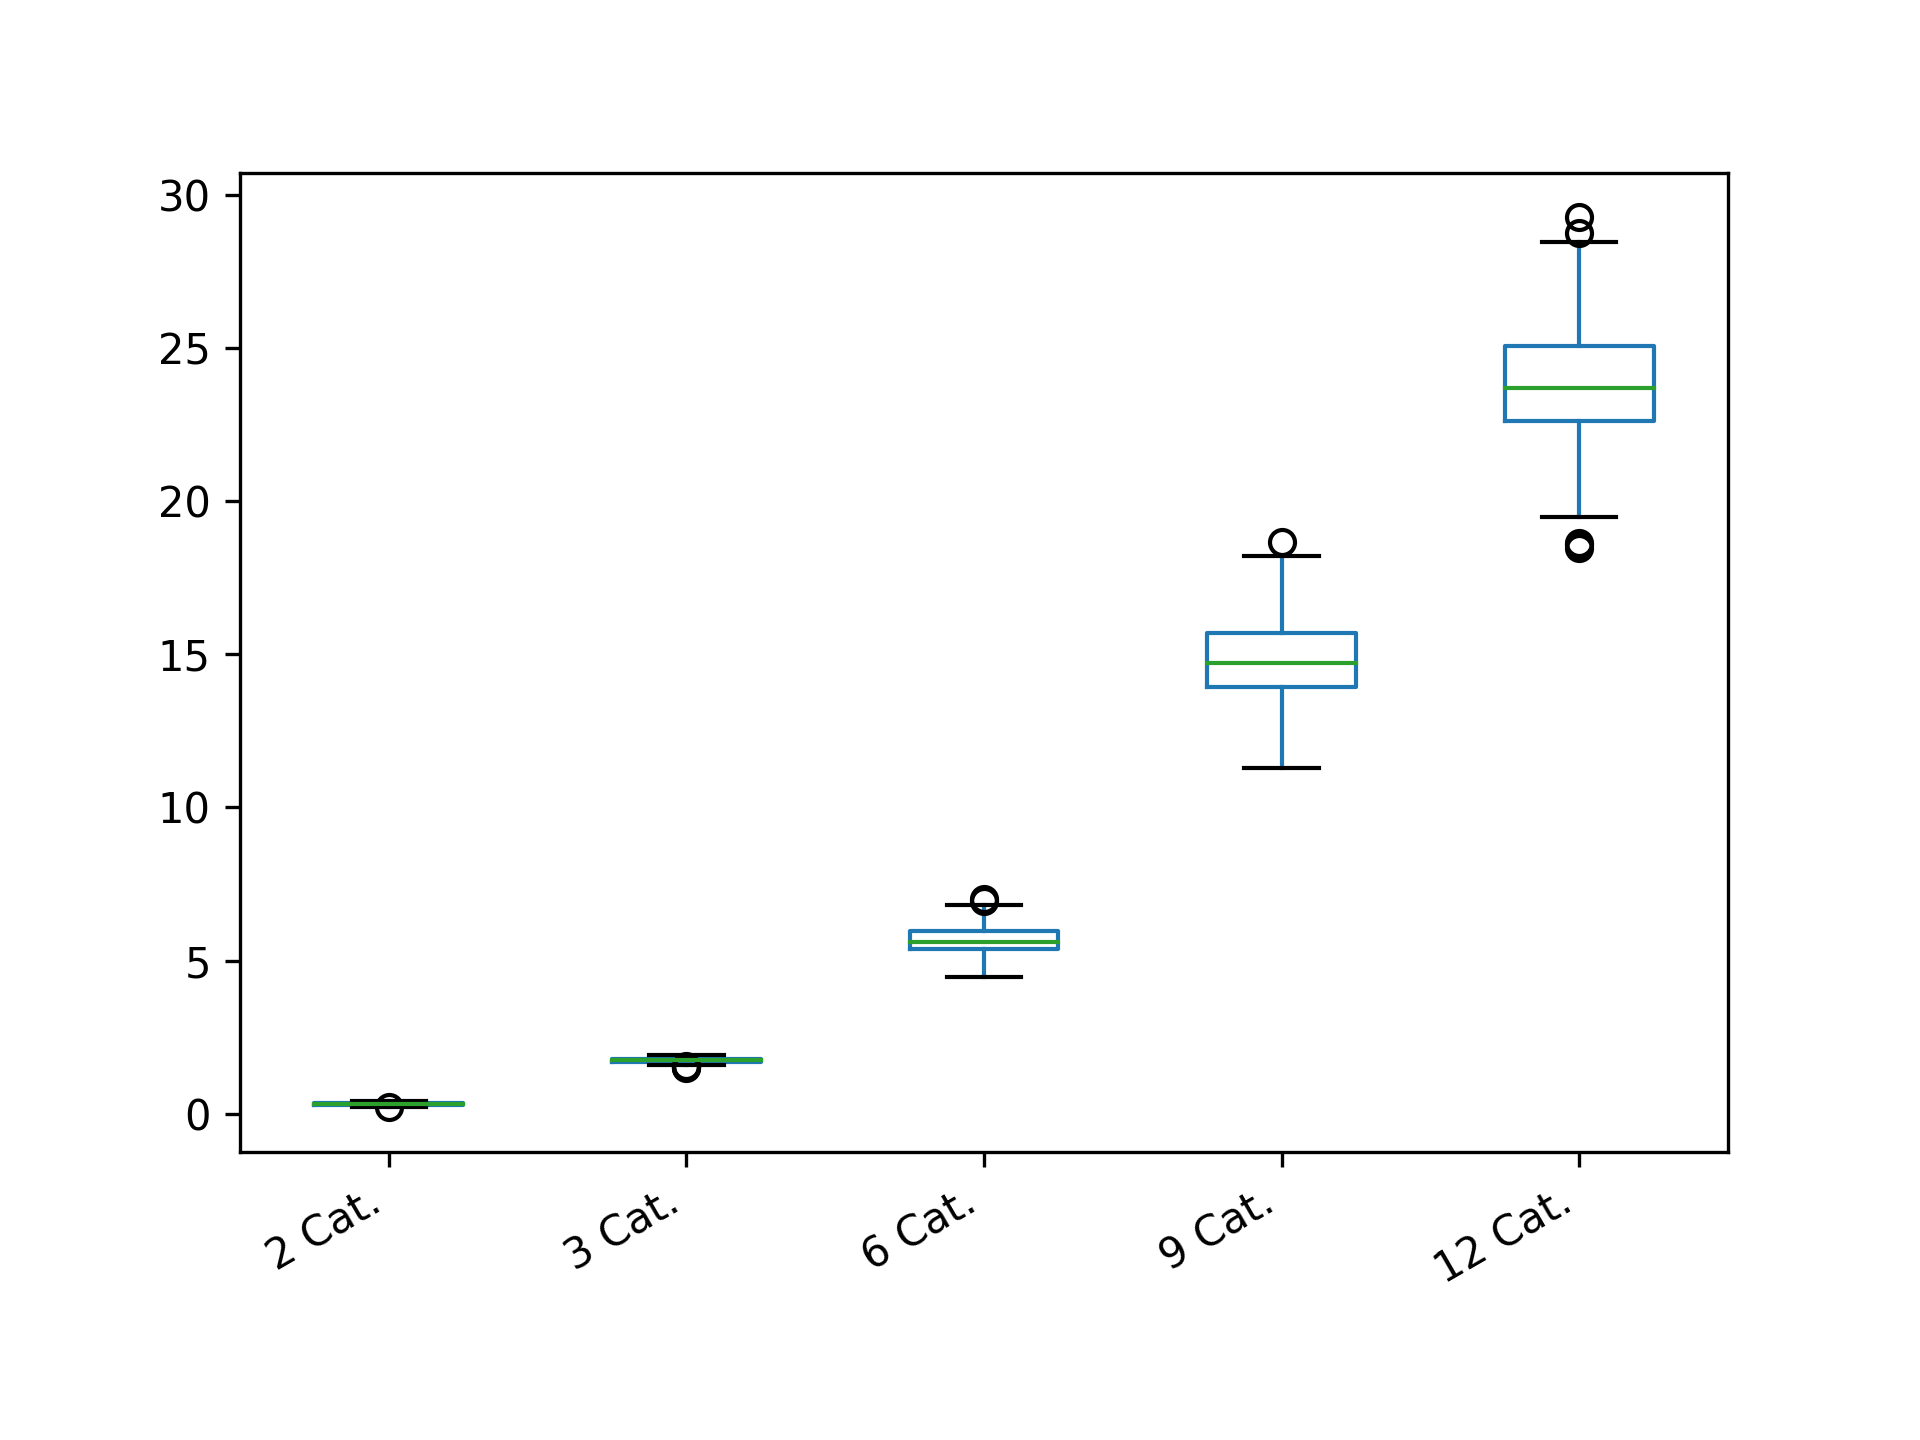

The table this chart was drawn from, first rows:
2 Cat.; 3 Cat.; 6 Cat.; 9 Cat.; 12 Cat.
0.2991; 1.689; 5.828; 15.17; 23.24
0.3412; 1.783; 5.404; 16.08; 24.92
0.3469; 1.826; 5.624; 14.43; 23.53
0.3882; 1.664; 5.76; 16.21; 24.25
0.3208; 1.669; 5.988; 16.71; 25.25
0.3147; 1.648; 6.188; 15.62; 24.34
0.3086; 1.822; 6.178; 13.92; 23.52
0.2959; 1.743; 4.969; 13.03; 23.68
0.3578; 1.807; 5.538; 13.55; 24.02
0.3355; 1.671; 5.638; 14.37; 24.91
0.2762; 1.762; 5.377; 12.71; 23.19
0.3441; 1.744; 5.177; 17.61; 23.9
0.3905; 1.712; 5.593; 13.97; 24.14
0.2268; 1.8; 4.672; 15.64; 21.49
0.2862; 1.874; 6.067; 14.45; 20.75
0.3412; 1.653; 6.27; 15.4; 18.63
0.3657; 1.81; 5.629; 12.12; 26.17
0.3551; 1.666; 5.716; 14.37; 24.52
0.3784; 1.682; 5.912; 13.54; 19.97
0.3208; 1.698; 4.866; 15.06; 23.02
0.3208; 1.849; 6.425; 14.29; 25.46
0.3268; 1.843; 5.575; 15.16; 20.64
0.3208; 1.661; 6.606; 17.55; 23.66
0.3055; 1.748; 5.401; 12.87; 26.26
0.3631; 1.859; 5.335; 14.6; 25.12
0.3441; 1.714; 5.473; 12.84; 23.66
0.3355; 1.794; 5.589; 13.54; 26.1
0.3997; 1.747; 5.475; 14.52; 23.8
0.3524; 1.789; 5.311; 16.7; 24.34
0.2796; 1.759; 6.325; 13.86; 27.17
0.3412; 1.807; 5.546; 15.25; 19.46
0.3178; 1.783; 5.593; 16.07; 25.55
0.3023; 1.634; 5.281; 14.66; 23.04
0.3759; 1.695; 6.048; 13.66; 25.23
0.2862; 1.768; 5.367; 14.74; 22.53
0.4086; 1.779; 6.097; 14.88; 23.91
0.3882; 1.779; 6.802; 14.53; 25.31
0.3086; 1.633; 6.213; 16.97; 22.95
0.3238; 1.674; 5.486; 15.01; 23.78
0.3297; 1.807; 4.993; 13.65; 27.74
0.3238; 1.638; 6.087; 14.61; 22.18
0.2991; 1.669; 5.682; 15.64; 24.7
0.2959; 1.708; 5.341; 14.51; 23.95
0.3238; 1.745; 6.126; 16.03; 23.67
0.3882; 1.71; 5.954; 15.88; 23.81
0.3117; 1.841; 5.833; 16.84; 23.4
0.3524; 1.738; 5.004; 15.75; 23.23
0.2895; 1.656; 5.313; 14.85; 28.02
0.3147; 1.67; 5.636; 14.4; 24.25
0.3412; 1.789; 4.916; 13.41; 24.95
0.2729; 1.81; 5.752; 12.89; 23.44
0.2796; 1.753; 5.348; 15.54; 23.36
0.245; 1.828; 5.67; 13.95; 24.61
0.4064; 1.501; 5.534; 13.28; 22.77
0.4064; 1.904; 5.298; 13.63; 21.35
0.3952; 1.629; 5.985; 15.17; 28.01
0.3384; 1.835; 6.4; 15.04; 24.7
0.2521; 1.734; 5.523; 15.79; 22.14
0.3578; 1.701; 6.386; 15.31; 25.57
0.3657; 1.676; 5.656; 15.99; 19.58
... 240 more rows
